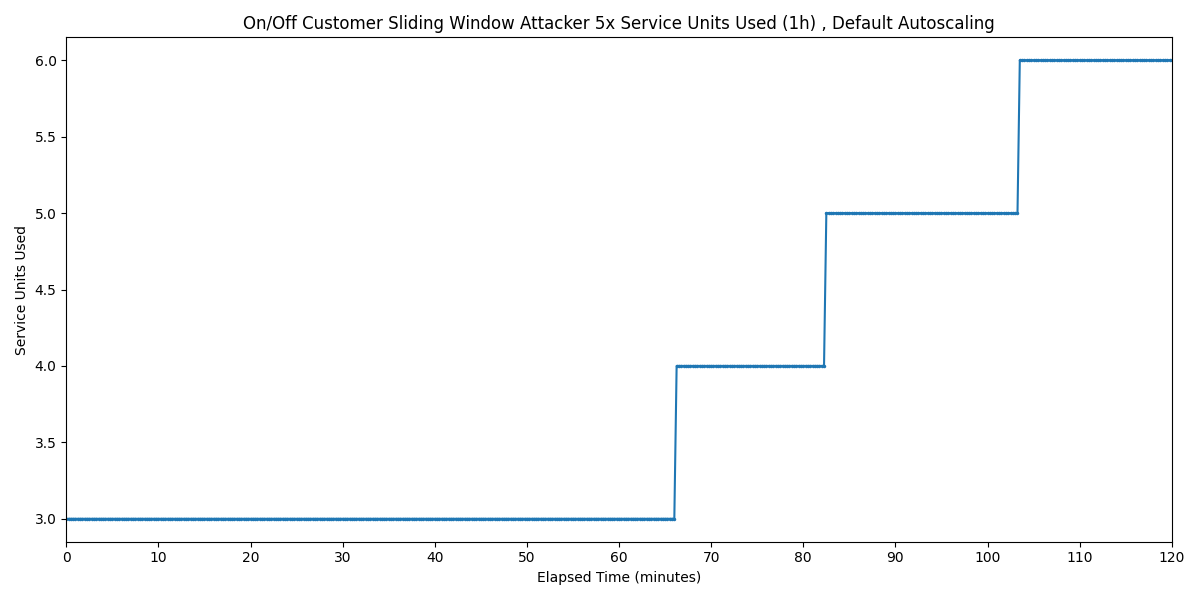

The table this chart was drawn from, first rows:
Timestamp, Service Units Used
2025-03-27 23:10:18.907, 3
2025-03-27 23:10:33.907, 3
2025-03-27 23:10:48.907, 3
2025-03-27 23:11:03.907, 3
2025-03-27 23:11:18.907, 3
2025-03-27 23:11:33.907, 3
2025-03-27 23:11:48.907, 3
2025-03-27 23:12:03.907, 3
2025-03-27 23:12:18.907, 3
2025-03-27 23:12:33.907, 3
2025-03-27 23:12:48.907, 3
2025-03-27 23:13:03.907, 3
2025-03-27 23:13:18.907, 3
2025-03-27 23:13:33.907, 3
2025-03-27 23:13:48.907, 3
2025-03-27 23:14:03.907, 3
2025-03-27 23:14:18.907, 3
2025-03-27 23:14:33.907, 3
2025-03-27 23:14:48.907, 3
2025-03-27 23:15:03.907, 3
2025-03-27 23:15:18.907, 3
2025-03-27 23:15:33.907, 3
2025-03-27 23:15:48.907, 3
2025-03-27 23:16:03.907, 3
2025-03-27 23:16:18.907, 3
2025-03-27 23:16:33.907, 3
2025-03-27 23:16:48.907, 3
2025-03-27 23:17:03.907, 3
2025-03-27 23:17:18.907, 3
2025-03-27 23:17:33.907, 3
2025-03-27 23:17:48.907, 3
2025-03-27 23:18:03.907, 3
2025-03-27 23:18:18.907, 3
2025-03-27 23:18:33.907, 3
2025-03-27 23:18:48.907, 3
2025-03-27 23:19:03.907, 3
2025-03-27 23:19:18.907, 3
2025-03-27 23:19:33.907, 3
2025-03-27 23:19:48.907, 3
2025-03-27 23:20:03.907, 3
2025-03-27 23:20:18.907, 3
2025-03-27 23:20:33.907, 3
2025-03-27 23:20:48.907, 3
2025-03-27 23:21:03.907, 3
2025-03-27 23:21:18.907, 3
2025-03-27 23:21:33.907, 3
2025-03-27 23:21:48.907, 3
2025-03-27 23:22:03.907, 3
2025-03-27 23:22:18.907, 3
2025-03-27 23:22:33.907, 3
2025-03-27 23:22:48.907, 3
2025-03-27 23:23:03.907, 3
2025-03-27 23:23:18.907, 3
2025-03-27 23:23:33.907, 3
2025-03-27 23:23:48.907, 3
2025-03-27 23:24:03.907, 3
2025-03-27 23:24:18.907, 3
2025-03-27 23:24:33.907, 3
2025-03-27 23:24:48.907, 3
2025-03-27 23:25:03.907, 3
... 421 more rows
